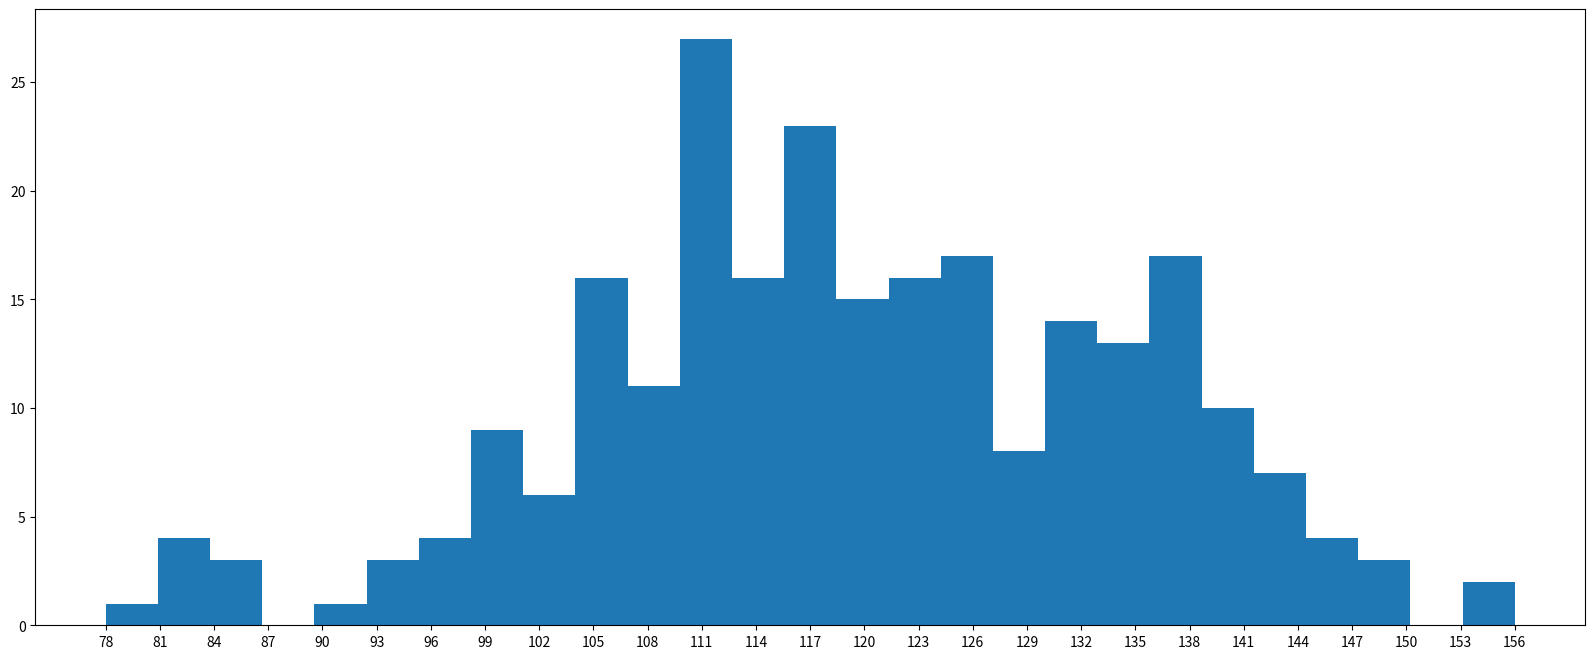

Source code (Python):
import numpy as np
import matplotlib
import matplotlib.pyplot as plt
a=[131,  98, 125, 131, 124, 139, 131, 117, 128, 108, 135, 138, 131, 102, 107, 114, 119, 128, 121, 142, 127, 130, 124, 101, 110, 116, 117, 110, 128, 128, 115,  99, 136, 126, 134,  95, 138, 117, 111,78, 132, 124, 113, 150, 110, 117,  86,  95, 144, 105, 126, 130,126, 130, 126, 116, 123, 106, 112, 138, 123,  86, 101,  99, 136,123, 117, 119, 105, 137, 123, 128, 125, 104, 109, 134, 125, 127,105, 120, 107, 129, 116, 108, 132, 103, 136, 118, 102, 120, 114,105, 115, 132, 145, 119, 121, 112, 139, 125, 138, 109, 132, 134,156, 106, 117, 127, 144, 139, 139, 119, 140,  83, 110, 102,123,107, 143, 115, 136, 118, 139, 123, 112, 118, 125, 109, 119, 133,112, 114, 122, 109, 106, 123, 116, 131, 127, 115, 118, 112, 135,115, 146, 137, 116, 103, 144,  83, 123, 111, 110, 111, 100, 154,136, 100, 118, 119, 133, 134, 106, 129, 126, 110, 111, 109, 141,120, 117, 106, 149, 122, 122, 110, 118, 127, 121, 114, 125, 126,114, 140, 103, 130, 141, 117, 106, 114, 121, 114, 133, 137,  92,121, 112, 146,  97, 137, 105,  98, 117, 112,  81,  97, 139, 113,134, 106, 144, 110, 137, 137, 111, 104, 117, 100, 111, 101, 110,105, 129, 137, 112, 120, 113, 133, 112,  83,  94, 146, 133, 101,131, 116, 111,  84, 137, 115, 122, 106, 144, 109, 123, 116, 111,111, 133, 150]

d = 3
num_bins = (max(a) - min(a))//d + 1

plt.figure(figsize=(20, 8), dpi=80)


plt.hist(a, num_bins)

plt.xticks(range(min(a),max(a)+d, d))
# plt.grid()
plt.show()
